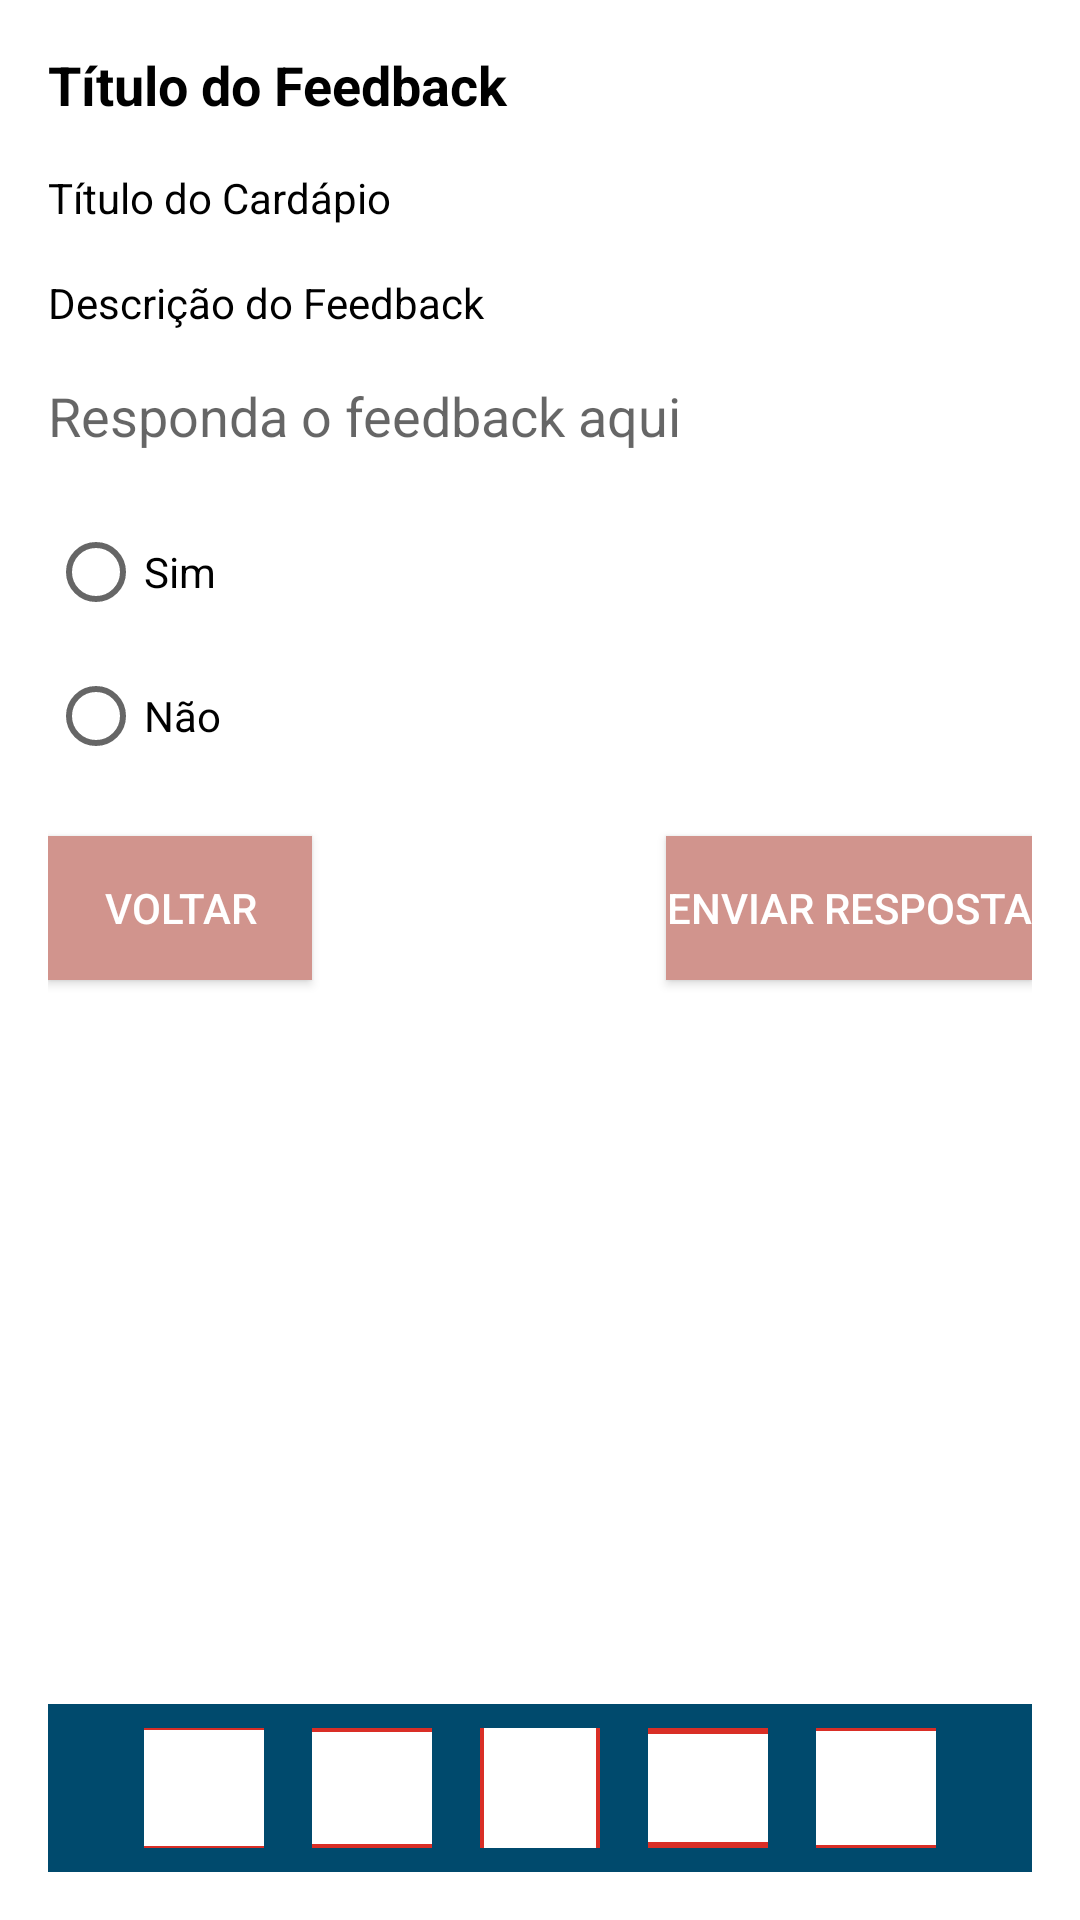

Android layout source for this screen:
<!-- AndroidManifest.xml: application theme Theme.AppFinal -->
<!-- res/layout/activity_feedback_pendente.xml -->
<RelativeLayout xmlns:android="http://schemas.android.com/apk/res/android"
    android:layout_width="match_parent"
    android:layout_height="match_parent"
    android:background="#FFFFFF"
    android:padding="16dp">

    <TextView
        android:id="@+id/txtTituloFeedback"
        android:layout_width="match_parent"
        android:layout_height="wrap_content"
        android:text="Título do Feedback"
        android:textSize="18sp"
        android:textStyle="bold"
        android:textColor="#000000" />

    <TextView
        android:id="@+id/txtTituloCardapio"
        android:layout_width="match_parent"
        android:layout_height="wrap_content"
        android:layout_below="@id/txtTituloFeedback"
        android:layout_marginTop="16dp"
        android:text="Título do Cardápio"
        android:textColor="#000000" />

    <TextView
        android:id="@+id/txtDescricaoFeedback"
        android:layout_width="match_parent"
        android:layout_height="wrap_content"
        android:layout_below="@id/txtTituloCardapio"
        android:layout_marginTop="16dp"
        android:text="Descrição do Feedback"
        android:textColor="#000000" />

    <EditText
        android:id="@+id/edtResposta"
        android:layout_width="match_parent"
        android:layout_height="wrap_content"
        android:layout_below="@id/txtDescricaoFeedback"
        android:layout_marginTop="16dp"
        android:hint="Responda o feedback aqui"
        android:textColor="#000000"
        android:background="#FFFFFF" />

    <RadioGroup
        android:id="@+id/rgInserirAtividade"
        android:layout_width="match_parent"
        android:layout_height="wrap_content"
        android:layout_below="@id/edtResposta"
        android:layout_marginTop="16dp">

        <RadioButton
            android:id="@+id/rbSim"
            android:layout_width="wrap_content"
            android:layout_height="wrap_content"
            android:text="Sim"
            android:textColor="#000000" />

        <RadioButton
            android:id="@+id/rbNao"
            android:layout_width="wrap_content"
            android:layout_height="wrap_content"
            android:text="Não"
            android:textColor="#000000" />
    </RadioGroup>

    <EditText
        android:id="@+id/edtTituloAtividade"
        android:layout_width="match_parent"
        android:layout_height="wrap_content"
        android:layout_below="@id/rgInserirAtividade"
        android:layout_marginTop="16dp"
        android:hint="Título da atividade"
        android:visibility="gone"
        android:textColor="#000000"
        android:background="#FFFFFF" />

    <EditText
        android:id="@+id/edtDescricaoAtividade"
        android:layout_width="match_parent"
        android:layout_height="wrap_content"
        android:layout_below="@id/edtTituloAtividade"
        android:layout_marginTop="16dp"
        android:hint="Descrição da atividade"
        android:visibility="gone"
        android:textColor="#000000"
        android:background="#FFFFFF" />

    <Button
        android:id="@+id/btnVoltar"
        android:layout_width="wrap_content"
        android:layout_height="wrap_content"
        android:layout_below="@id/edtDescricaoAtividade"
        android:layout_marginTop="16dp"
        android:layout_alignParentStart="true"
        android:text="Voltar"
        android:background="#D1948D"
        android:textColor="#FFFFFF" />

    <Button
        android:id="@+id/btnEnviarResposta"
        android:layout_width="wrap_content"
        android:layout_height="wrap_content"
        android:layout_below="@id/edtDescricaoAtividade"
        android:layout_marginTop="16dp"
        android:layout_alignParentEnd="true"
        android:text="Enviar Resposta"
        android:background="#D1948D"
        android:textColor="#FFFFFF" />

    <include
        layout="@layout/barra_navegacao_inferior"
        android:layout_width="match_parent"
        android:layout_height="wrap_content"
        android:layout_alignParentBottom="true" />
</RelativeLayout>
<!-- res/layout/barra_navegacao_inferior.xml (included above) -->
<RelativeLayout xmlns:android="http://schemas.android.com/apk/res/android"
    xmlns:app="http://schemas.android.com/apk/res-auto"
    android:layout_width="match_parent"
    android:layout_height="wrap_content"
    android:background="#004A6D"
    android:layout_alignParentBottom="true">

    <LinearLayout
        android:layout_width="match_parent"
        android:layout_height="wrap_content"
        android:orientation="horizontal"
        android:gravity="center">

        <ImageButton
            android:id="@+id/btnTodosFeedbacks"
            android:layout_width="40dp"
            android:layout_height="40dp"
            android:src="@drawable/ic_feedback"
            android:background="#D92E26"
            android:contentDescription="todos_feedbacks"
            app:tint="#FFFFFF"
            android:scaleType="fitCenter"
            android:layout_margin="8dp" />

        <ImageButton
            android:id="@+id/btnFeedbacksPendentes"
            android:layout_width="40dp"
            android:layout_height="40dp"
            android:src="@drawable/ic_feedback_pendente"
            android:background="#D92E26"
            android:contentDescription="feedbacks_pendentes"
            app:tint="#FFFFFF"
            android:scaleType="fitCenter"
            android:layout_margin="8dp" />

        <ImageButton
            android:id="@+id/btnHome"
            android:layout_width="40dp"
            android:layout_height="40dp"
            android:src="@drawable/ic_home"
            android:background="#D92E26"
            android:contentDescription="home"
            app:tint="#FFFFFF"
            android:scaleType="fitCenter"
            android:layout_margin="8dp" />

        <ImageButton
            android:id="@+id/btnListaAfazeres"
            android:layout_width="40dp"
            android:layout_height="40dp"
            android:src="@drawable/ic_lista_afazeres"
            android:background="#D92E26"
            android:contentDescription="lista_afazeres"
            app:tint="#FFFFFF"
            android:scaleType="fitCenter"
            android:layout_margin="8dp" />

        <ImageButton
            android:id="@+id/btnConfiguracaoCardapio"
            android:layout_width="40dp"
            android:layout_height="40dp"
            android:src="@drawable/ic_configuracao_cardapio"
            android:background="#D92E26"
            android:contentDescription="configuracao_cardapio"
            app:tint="#FFFFFF"
            android:scaleType="fitCenter"
            android:layout_margin="8dp" />
    </LinearLayout>
</RelativeLayout>
<!-- resources referenced by this layout -->
<resources>
  <!-- drawable ic_configuracao_cardapio: png bitmap (drawable, 24873 bytes) -->
  <!-- drawable ic_feedback: png bitmap (drawable, 17167 bytes) -->
  <!-- drawable ic_feedback_pendente: png bitmap (drawable, 14371 bytes) -->
  <!-- drawable ic_home: png bitmap (drawable, 9757 bytes) -->
  <!-- drawable ic_lista_afazeres: png bitmap (drawable, 15639 bytes) -->
  <style name="Theme.AppFinal" parent="Theme.MaterialComponents.DayNight.DarkActionBar">
          
          <item name="colorPrimary">@color/colorPrimary</item>
          <item name="colorPrimaryDark">@color/colorPrimaryDark</item>
          <item name="colorAccent">@color/colorAccent</item>
          <item name="android:statusBarColor" tools:targetApi="l">@color/colorPrimaryDark</item>
      </style>
  <!-- not gathered from this repository: default colours our renderer supplied (Android Studio template values) -->
  <color name="colorPrimary">#FF6200EE</color>
  <color name="colorPrimaryDark">#FF3700B3</color>
  <color name="colorAccent">#FF03DAC5</color>
</resources>
